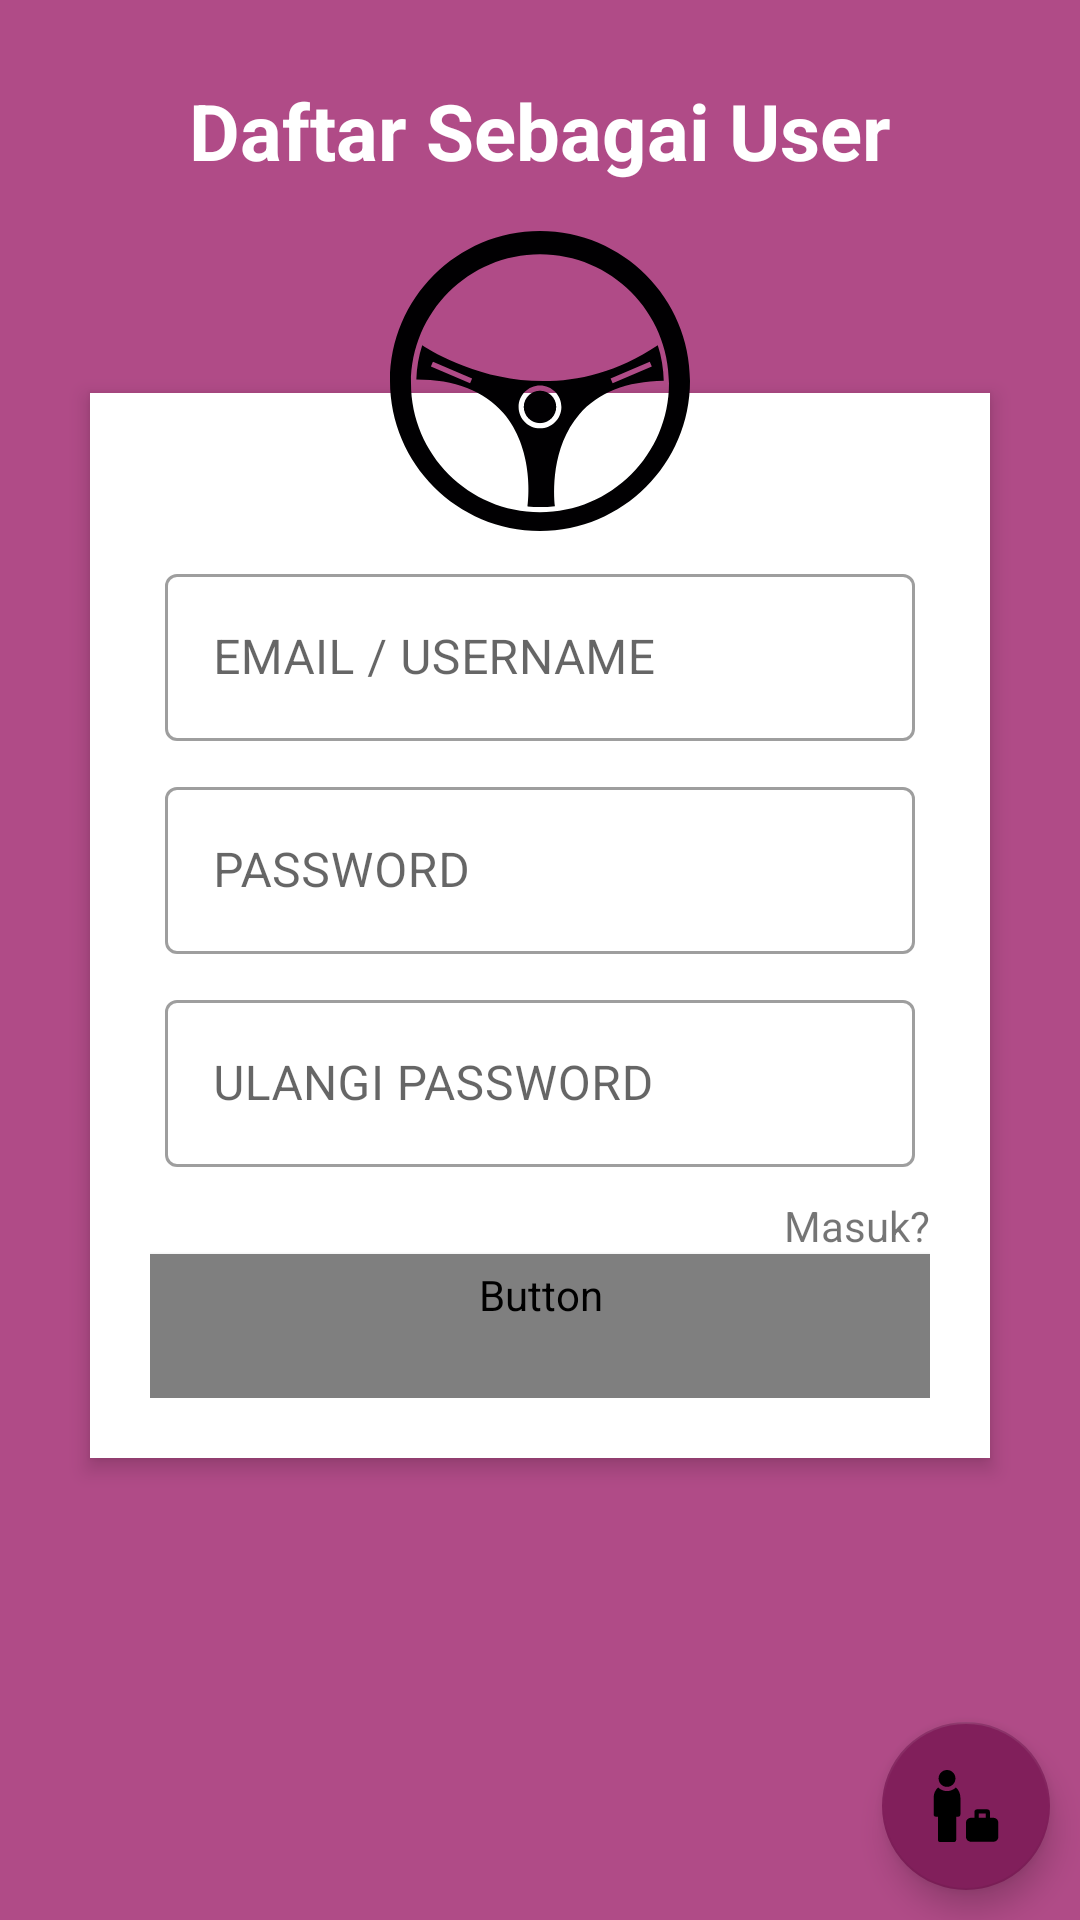

Write the Android layout XML for this screen, with the resource values it uses.
<!-- AndroidManifest.xml: application theme AppTheme -->
<!-- res/layout/register_layout.xml -->
<?xml version="1.0" encoding="utf-8"?>
<RelativeLayout xmlns:android="http://schemas.android.com/apk/res/android"
    xmlns:app="http://schemas.android.com/apk/res-auto"
    android:layout_width="match_parent"
    android:layout_height="match_parent"
    android:background="@color/colorPrimary"
    android:orientation="vertical"
    android:scrollbarAlwaysDrawVerticalTrack="true">

    <RelativeLayout
        android:layout_width="fill_parent"
        android:layout_height="wrap_content"
        android:layout_below="@+id/register_title"
        android:layout_marginLeft="30dp"
        android:layout_marginRight="30dp"
        android:layout_marginTop="70dp"
        android:background="#fff"
        android:elevation="4dp"
        android:orientation="vertical"
        android:padding="20dp"
        android:id="@+id/relativeLayout">

        <LinearLayout
            android:layout_width="fill_parent"
            android:layout_height="wrap_content"
            android:orientation="vertical"
            android:paddingTop="30dp">

            <com.google.android.material.textfield.TextInputLayout
                style="@style/Widget.MaterialComponents.TextInputLayout.OutlinedBox"
                android:id="@+id/emailText"
                android:layout_margin="5dp"
                android:layout_width="match_parent"
                android:layout_height="wrap_content">

                <com.google.android.material.textfield.TextInputEditText
                    android:id="@+id/txtEmail"
                    android:layout_width="match_parent"
                    android:layout_height="wrap_content"
                    android:inputType="textEmailAddress"
                    android:hint="@string/txt_email"/>

            </com.google.android.material.textfield.TextInputLayout>

            <com.google.android.material.textfield.TextInputLayout
                style="@style/Widget.MaterialComponents.TextInputLayout.OutlinedBox"
                android:id="@+id/passwordText"
                android:layout_margin="5dp"
                android:layout_width="match_parent"
                android:layout_height="wrap_content">

                <com.google.android.material.textfield.TextInputEditText
                    android:id="@+id/txtPassword"
                    android:layout_width="match_parent"
                    android:layout_height="wrap_content"
                    android:inputType="textPassword"
                    android:hint="@string/txt_password"/>

            </com.google.android.material.textfield.TextInputLayout>

            <com.google.android.material.textfield.TextInputLayout
                style="@style/Widget.MaterialComponents.TextInputLayout.OutlinedBox"
                android:id="@+id/passwordTextRepeat"
                android:layout_margin="5dp"
                android:layout_width="match_parent"
                android:layout_height="wrap_content">

                <com.google.android.material.textfield.TextInputEditText
                    android:id="@+id/txtPasswordRepeat"
                    android:layout_width="match_parent"
                    android:layout_height="wrap_content"
                    android:inputType="textPassword"
                    android:hint="@string/txt_repeat_password"/>

            </com.google.android.material.textfield.TextInputLayout>

            <LinearLayout
                android:gravity="end"
                android:orientation="horizontal"
                android:layout_width="match_parent"
                android:layout_height="wrap_content">

                <TextView
                    android:id="@+id/txtMasuk"
                    android:layout_width="wrap_content"
                    android:layout_height="wrap_content"
                    android:layout_gravity="right"
                    android:paddingTop="5dp"
                    android:text="@string/txt_label_masuk" />

            </LinearLayout>


            <Button
                android:textColor="@color/ef_black_alpha_50"
                style="@style/Widget.MaterialComponents.Button"
                android:textSize="20sp"
                android:layout_width="match_parent"
                android:layout_height="wrap_content"
                android:id="@+id/btnDaftar"
                android:text="@string/txt_daftar"
                app:cornerRadius="16dp"/>

        </LinearLayout>
    </RelativeLayout>

    <ImageView
        android:id="@+id/ic_logo"
        android:layout_width="100dp"
        android:layout_height="100dp"
        android:layout_below="@+id/register_title"
        android:layout_centerHorizontal="true"
        android:layout_marginTop="16dp"
        android:elevation="4dp"
        app:srcCompat="@drawable/ic_icon" />

    <TextView
        android:id="@+id/register_title"
        android:layout_width="fill_parent"
        android:layout_height="wrap_content"
        android:layout_marginTop="26dp"
        android:gravity="center_horizontal"
        android:text="@string/txt_label_user"
        android:textColor="#fff"
        android:textSize="26sp"
        android:textStyle="bold"
        android:layout_alignParentTop="true"
        android:layout_alignParentStart="true"
        android:layout_alignParentLeft="true" />

    <com.google.android.material.floatingactionbutton.FloatingActionButton
        android:layout_marginBottom="10dp"
        android:layout_marginRight="10dp"
        android:id="@+id/fabSwitch"
        android:layout_width="wrap_content"
        android:layout_height="wrap_content"
        android:layout_alignParentStart="false"
        android:layout_alignParentLeft="false"
        android:layout_alignParentTop="false"
        android:layout_alignParentEnd="true"
        android:layout_alignParentRight="true"
        android:layout_alignParentBottom="true"
        android:clickable="true"
        android:scaleType="center"
        app:fabSize="normal"
        app:srcCompat="@drawable/ic_user"
        android:focusable="true"
        android:layout_marginEnd="10dp" />
</RelativeLayout>
<!-- resources referenced by this layout -->
<resources>
  <color name="colorPrimary">#B04B87</color>
  <!-- drawable ic_icon (drawable) -->
  <vector android:height="24dp" android:viewportHeight="456.566"
      android:viewportWidth="456.566" android:width="24dp" xmlns:android="http://schemas.android.com/apk/res/android">
      <path android:fillColor="#010002" android:pathData="M228.291,243.089c-13.607,0 -24.686,11.063 -24.686,24.662c0,13.599 11.079,24.67 24.686,24.67c13.599,0 24.678,-11.071 24.678,-24.67C252.969,254.152 241.89,243.089 228.291,243.089z"/>
      <path android:fillColor="#010002" android:pathData="M288.207,278.961c28.523,-33.148 71.775,-50.226 128.407,-51.015c-0.374,-18.899 -3.528,-37.115 -9.096,-54.258c-61.037,40.838 -121.091,54.657 -174.236,54.657c-93.844,0 -166.107,-42.805 -184.25,-54.616c-5.34,16.477 -8.372,33.986 -8.95,52.096c58.664,0.008 103.209,17.233 132.406,51.161c46.081,53.567 38.521,129.992 36.961,142.242c6.202,0.61 12.477,0.943 18.842,0.943c7.665,0 15.241,-0.52 22.687,-1.414C249.051,401.092 244.483,329.756 288.207,278.961zM395.35,198.992l3.121,7.259l-59.647,25.646l-3.129,-7.243L395.35,198.992zM121.88,231.896L62.232,206.25l3.113,-7.259l59.639,25.662L121.88,231.896zM195.72,267.751c0,-17.956 14.599,-32.563 32.571,-32.563c17.956,0 32.571,14.607 32.571,32.563c0,17.964 -14.615,32.571 -32.571,32.571C210.319,300.322 195.72,285.715 195.72,267.751z"/>
      <path android:fillColor="#010002" android:pathData="M228.283,0.004C102.412,0.004 0,102.408 0,228.279c0,125.879 102.412,228.283 228.283,228.283S456.566,354.15 456.566,228.279S354.154,0.004 228.283,0.004zM228.283,428.055c-108.248,0 -196.329,-88.057 -196.329,-196.313S120.035,35.412 228.283,35.412c108.24,0 196.313,88.065 196.313,196.321S336.523,428.055 228.283,428.055z"/>
  </vector>
  <!-- drawable ic_user (drawable) -->
  <vector android:height="24dp" android:viewportHeight="512"
      android:viewportWidth="512" android:width="24dp" xmlns:android="http://schemas.android.com/apk/res/android">
      <path android:fillColor="#FF000000" android:pathData="m451,340h-25v-42.563c0,-9.617 -7.82,-17.438 -17.438,-17.438h-75.125c-9.617,0 -17.438,7.82 -17.438,17.438v42.563h-25c-19.301,0 -35,15.699 -35,35v100c0,19.301 15.699,35 35,35h160c19.297,0 35,-15.699 35,-35v-100c0,-19.301 -15.699,-35 -35,-35zM346,310h50v30h-50zM346,310"/>
      <path android:fillColor="#FF000000" android:pathData="m121,120c33.086,0 60,-26.914 60,-60s-26.914,-60 -60,-60 -60,26.914 -60,60 26.914,60 60,60zM121,120"/>
      <path android:fillColor="#FF000000" android:pathData="m184.133,124.078c-16.262,16.02 -38.559,25.922 -63.133,25.922s-46.871,-9.902 -63.133,-25.922c-19.539,17.41 -31.867,42.75 -31.867,70.922v122c0,8.285 6.715,15 15,15h15v165c0,8.285 6.715,15 15,15h100c8.285,0 15,-6.715 15,-15v-165h15c8.285,0 15,-6.715 15,-15v-122c0,-28.172 -12.328,-53.512 -31.867,-70.922zM184.133,124.078"/>
  </vector>
  <string name="txt_daftar">Daftar</string>
  <string name="txt_email">EMAIL / USERNAME</string>
  <string name="txt_label_masuk">Masuk?</string>
  <string name="txt_label_user">Daftar Sebagai User</string>
  <string name="txt_password">PASSWORD</string>
  <string name="txt_repeat_password">ULANGI PASSWORD</string>
  <style name="AppTheme" parent="Theme.MaterialComponents.Light.DarkActionBar.Bridge">
          
          <item name="colorPrimary">@color/colorPrimary</item>
          <item name="colorPrimaryDark">@color/colorPrimaryDark</item>
          <item name="colorAccent">@color/colorAccent</item>
          <item name="bottomSheetDialogTheme">@style/AppBottomSheetDialogTheme</item>
      </style>
  <color name="colorPrimaryDark">#B04B87</color>
  <color name="colorAccent">#811F5B</color>
  <style name="AppBottomSheetDialogTheme" parent="Theme.Design.Light.BottomSheetDialog">
          <item name="bottomSheetStyle">@style/AppModalStyle</item>
      </style>
  <style name="AppModalStyle" parent="Widget.Design.BottomSheet.Modal">
          <item name="android:background">@drawable/rounded_corner</item>
      </style>
</resources>
